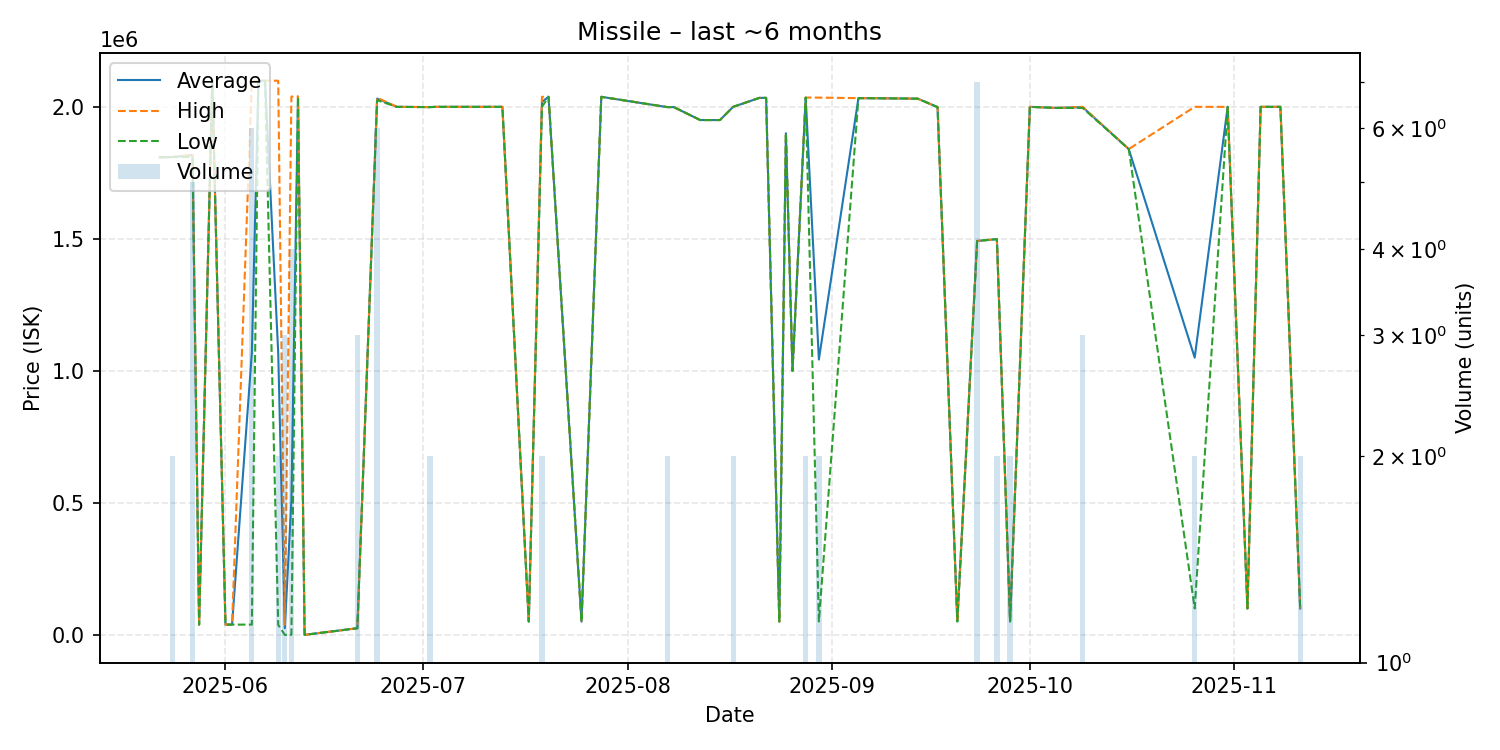

The file beside this chart, header and first rows:
date, average, highest, lowest, order_count, volume
2025-05-22, 1809000, 1809000, 1809000, 1, 1
2025-05-24, 1810000, 1810000, 1810000, 2, 2
2025-05-27, 1817200, 1819000, 1810000, 3, 5
2025-05-28, 38910, 38910, 38910, 1, 1
2025-05-30, 2099000, 2099000, 2099000, 1, 1
2025-06-01, 38900, 38900, 38900, 1, 1
2025-06-02, 38910, 38910, 38910, 1, 1
2025-06-05, 1068803, 2099000, 38900, 5, 6
2025-06-06, 2099000, 2099000, 2099000, 1, 1
2025-06-07, 2099000, 2099000, 2099000, 1, 1
2025-06-09, 1068510, 2099000, 38020, 2, 2
2025-06-10, 25347, 38020, 0.01, 2, 3
2025-06-11, 509750, 2039000, 0.01, 2, 4
2025-06-12, 2039000, 2039000, 2039000, 1, 1
2025-06-13, 0.01, 0.01, 0.01, 1, 1
2025-06-21, 25163, 25170, 25150, 2, 3
2025-06-24, 2031333, 2034500, 2025000, 4, 6
2025-06-27, 2000000, 2000000, 2000000, 1, 1
2025-07-02, 1999000, 1999000, 1999000, 2, 2
2025-07-03, 2000000, 2000000, 2000000, 1, 1
2025-07-06, 2000000, 2000000, 2000000, 1, 1
2025-07-11, 2000000, 2000000, 2000000, 1, 1
2025-07-13, 2000000, 2000000, 2000000, 1, 1
2025-07-17, 50250, 50250, 50250, 1, 1
2025-07-19, 2019000, 2038000, 2000000, 2, 2
2025-07-20, 2038000, 2038000, 2038000, 1, 1
2025-07-25, 50250, 50250, 50250, 1, 1
2025-07-28, 2038000, 2038000, 2038000, 1, 1
2025-08-07, 1999000, 1999000, 1999000, 2, 2
2025-08-08, 1999000, 1999000, 1999000, 1, 1
2025-08-12, 1950000, 1950000, 1950000, 1, 1
2025-08-13, 1950000, 1950000, 1950000, 1, 1
2025-08-15, 1950000, 1950000, 1950000, 1, 1
2025-08-17, 2000000, 2000000, 2000000, 2, 2
2025-08-21, 2034000, 2034000, 2034000, 1, 1
2025-08-22, 2034000, 2034000, 2034000, 1, 1
2025-08-24, 50480, 50480, 50480, 1, 1
2025-08-25, 1900000, 1900000, 1900000, 1, 1
2025-08-26, 1000000, 1000000, 1000000, 1, 1
2025-08-28, 2035000, 2035000, 2035000, 2, 2
2025-08-30, 1042850, 2035000, 50700, 2, 2
2025-09-05, 2033000, 2033000, 2033000, 1, 1
2025-09-10, 2032000, 2032000, 2032000, 1, 1
2025-09-14, 2031000, 2031000, 2031000, 1, 1
2025-09-17, 1999000, 1999000, 1999000, 1, 1
2025-09-20, 51070, 51070, 51070, 1, 1
2025-09-23, 1492000, 1492000, 1492000, 1, 7
2025-09-26, 1499000, 1499000, 1499000, 2, 2
2025-09-28, 51070, 51070, 51070, 1, 2
2025-10-01, 2000000, 2000000, 2000000, 1, 1
2025-10-05, 1996000, 1996000, 1996000, 1, 1
2025-10-09, 1998667, 2000000, 1996000, 2, 3
2025-10-16, 1840000, 1840000, 1840000, 1, 1
2025-10-26, 1050050, 2000000, 100100, 2, 2
2025-10-31, 2000000, 2000000, 2000000, 1, 1
2025-11-03, 100100, 100100, 100100, 1, 1
2025-11-05, 2000000, 2000000, 2000000, 1, 1
2025-11-08, 2000000, 2000000, 2000000, 1, 1
2025-11-11, 100100, 100100, 100100, 1, 2
